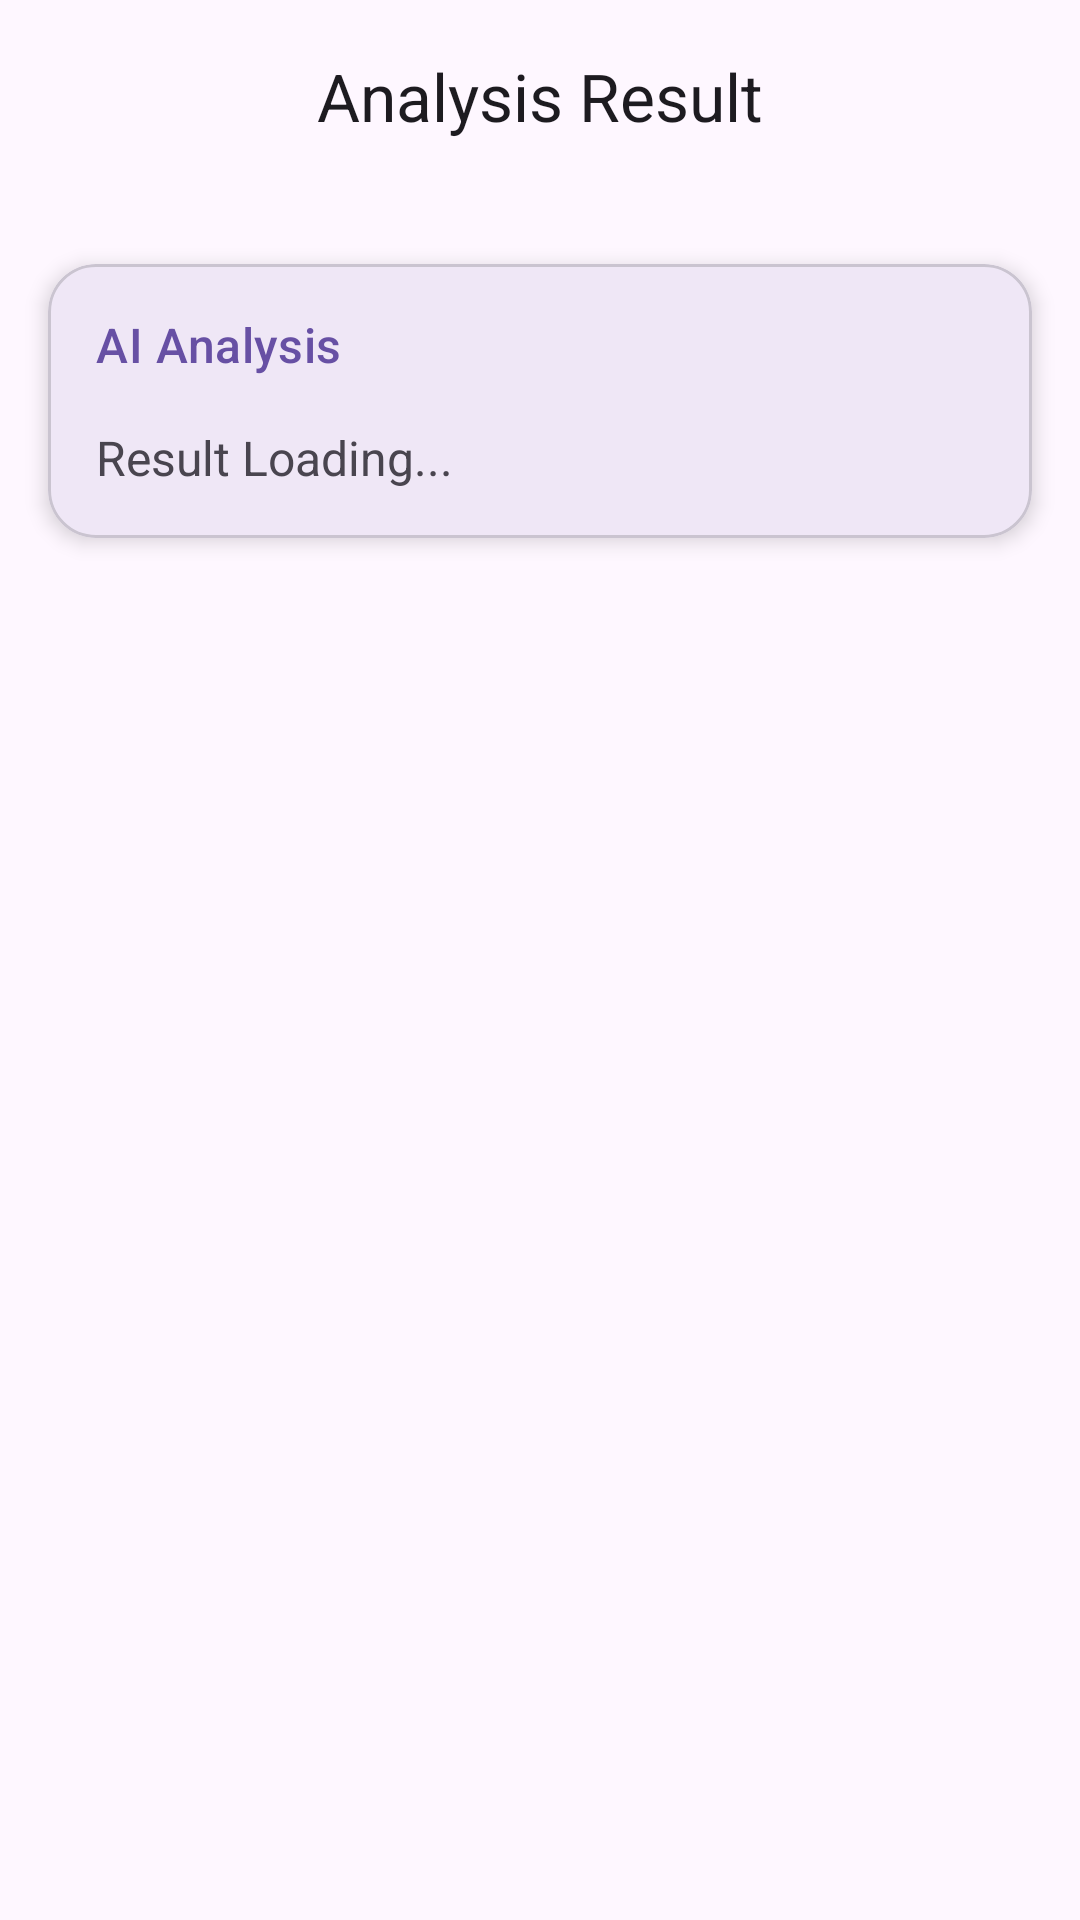

Reconstruct the res/layout file that produces this screen, plus the resources it refers to.
<!-- AndroidManifest.xml: application theme Theme.ResumeBuildAnalyze -->
<!-- res/layout/activity_analysis_result.xml -->
<?xml version="1.0" encoding="utf-8"?>
<androidx.coordinatorlayout.widget.CoordinatorLayout xmlns:android="http://schemas.android.com/apk/res/android"
    xmlns:app="http://schemas.android.com/apk/res-auto"
    android:layout_width="match_parent"
    android:layout_height="match_parent">

    <com.google.android.material.appbar.AppBarLayout
        android:layout_width="match_parent"
        android:layout_height="wrap_content"
        android:animateLayoutChanges="true">

        <com.google.android.material.appbar.MaterialToolbar
            android:id="@+id/toolbar"
            android:layout_width="match_parent"
            android:layout_height="?attr/actionBarSize"
            android:elevation="0dp"
            app:title="Analysis Result"
            app:titleCentered="true"
            app:titleTextAppearance="@style/TextAppearance.Material3.TitleLarge" />

    </com.google.android.material.appbar.AppBarLayout>

    <androidx.core.widget.NestedScrollView
        android:layout_width="match_parent"
        android:layout_height="match_parent"
        android:clipToPadding="false"
        android:padding="16dp"
        app:layout_behavior="@string/appbar_scrolling_view_behavior">

        <com.google.android.material.card.MaterialCardView
            android:id="@+id/resultCard"
            android:layout_width="match_parent"
            android:layout_height="wrap_content"
            android:layout_marginTop="8dp"
            app:cardCornerRadius="16dp"
            app:cardElevation="4dp">

            <LinearLayout
                android:layout_width="match_parent"
                android:layout_height="wrap_content"
                android:orientation="vertical"
                android:padding="16dp">

                <com.google.android.material.textview.MaterialTextView
                    android:layout_width="wrap_content"
                    android:layout_height="wrap_content"
                    android:layout_marginBottom="16dp"
                    android:text="AI Analysis"
                    android:textAppearance="@style/TextAppearance.Material3.TitleMedium"
                    android:textColor="?attr/colorPrimary" />

                <TextView
                    android:id="@+id/tvAnalysisResult"
                    android:layout_width="match_parent"
                    android:layout_height="wrap_content"
                    android:lineSpacingMultiplier="1.4"
                    android:text="Result Loading..."
                    android:textIsSelectable="true"
                    android:textSize="16sp" />

            </LinearLayout>

        </com.google.android.material.card.MaterialCardView>

    </androidx.core.widget.NestedScrollView>

    
    <com.google.android.material.progressindicator.CircularProgressIndicator
        android:id="@+id/progressIndicator"
        android:layout_width="wrap_content"
        android:layout_height="wrap_content"
        android:layout_gravity="center"
        android:indeterminate="true"
        android:visibility="gone" />

</androidx.coordinatorlayout.widget.CoordinatorLayout>
<!-- resources referenced by this layout -->
<resources>
  <style name="Theme.ResumeBuildAnalyze" parent="Base.Theme.ResumeBuildAnalyze" />
  <style name="Base.Theme.ResumeBuildAnalyze" parent="Theme.Material3.DayNight.NoActionBar">
          
          
          <item name="android:statusBarColor">@android:color/transparent</item>
          <item name="android:navigationBarColor">@android:color/transparent</item>
          <item name="android:windowLightStatusBar">true</item>
      </style>
</resources>
